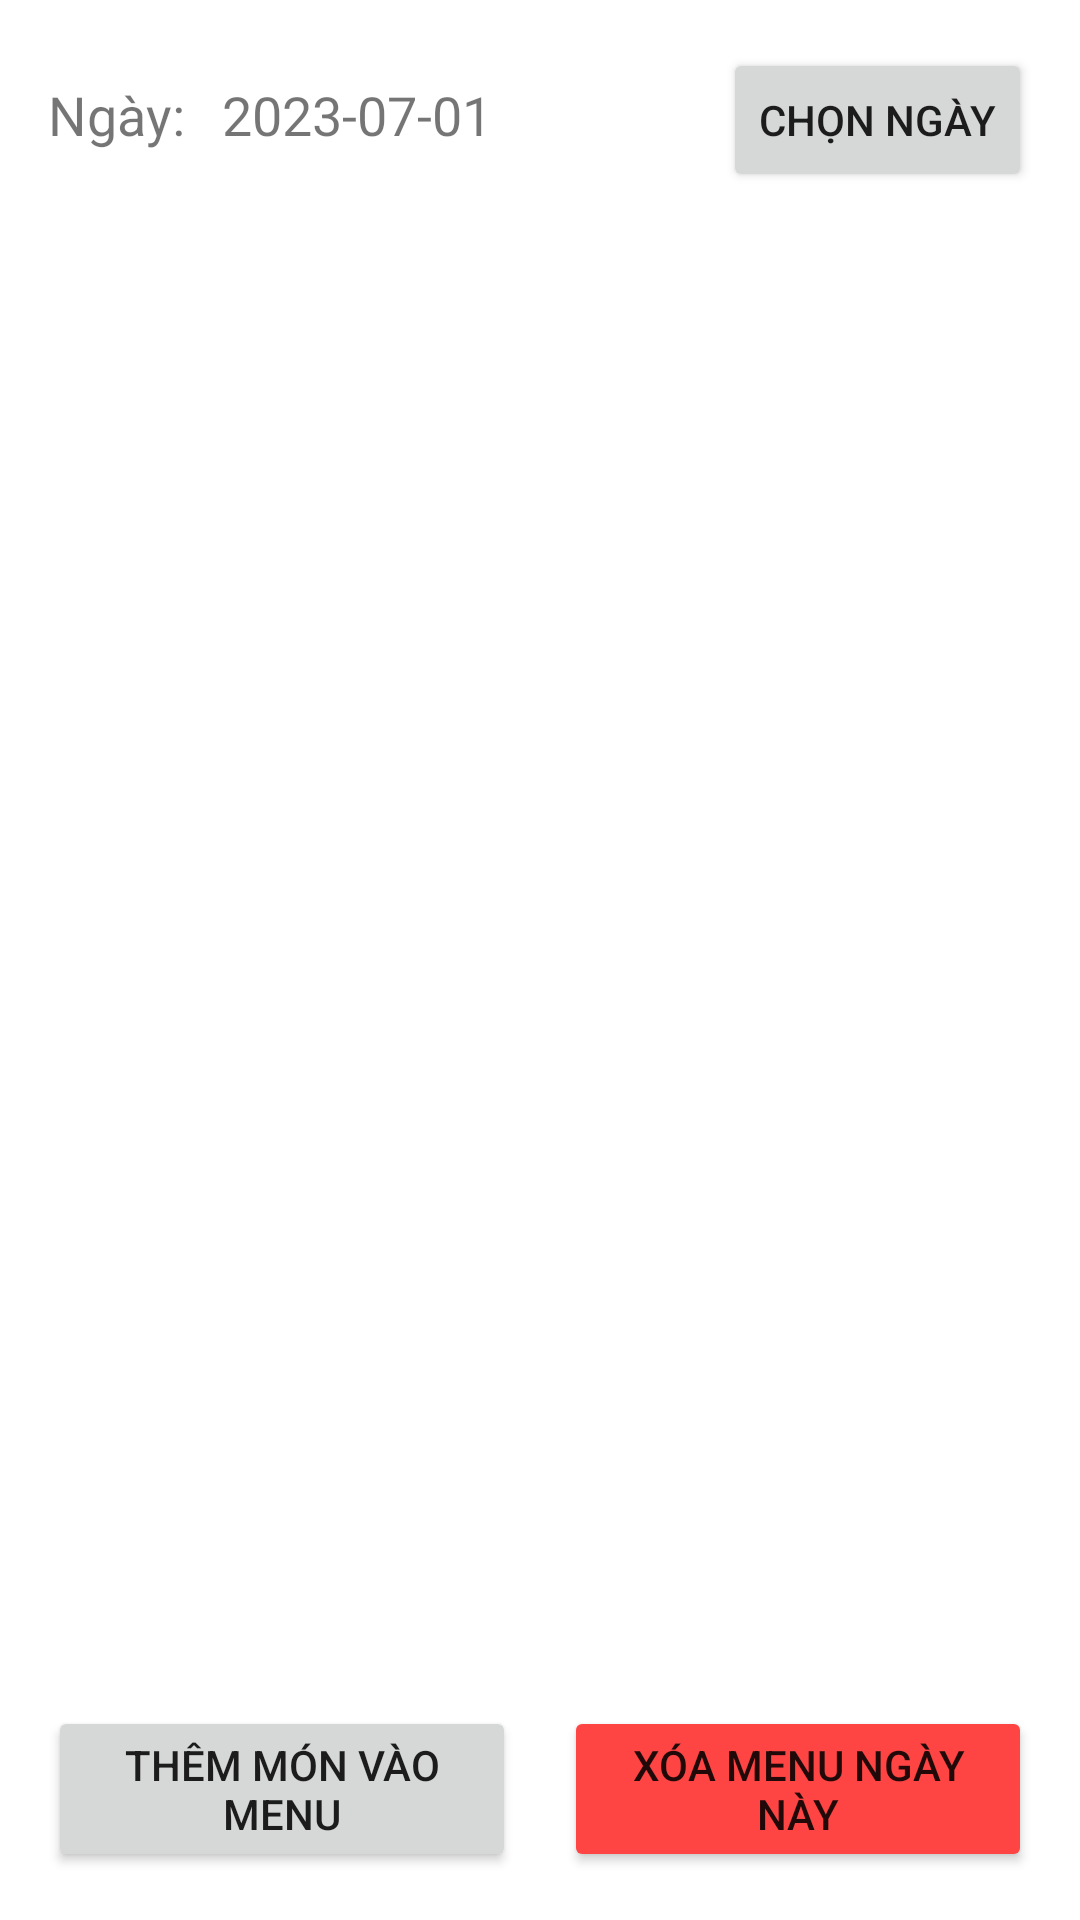

The Android layout XML behind this screen, and the referenced resources:
<!-- AndroidManifest.xml: application theme Theme.QLNhaHangSesan -->
<!-- res/layout/activity_daily_menu.xml -->
<?xml version="1.0" encoding="utf-8"?>
<androidx.constraintlayout.widget.ConstraintLayout xmlns:android="http://schemas.android.com/apk/res/android"
    xmlns:app="http://schemas.android.com/apk/res-auto"
    xmlns:tools="http://schemas.android.com/tools"
    android:layout_width="match_parent"
    android:layout_height="match_parent"
    android:fitsSystemWindows="true"
    tools:context=".DailyMenuActivity">

    
    <LinearLayout
        android:id="@+id/layoutDatePicker"
        android:layout_width="match_parent"
        android:layout_height="wrap_content"
        android:orientation="horizontal"
        android:padding="16dp"
        app:layout_constraintTop_toTopOf="parent"
        app:layout_constraintStart_toStartOf="parent"
        app:layout_constraintEnd_toEndOf="parent">

        <TextView
            android:layout_width="wrap_content"
            android:layout_height="wrap_content"
            android:text="Ngày: "
            android:textSize="18sp" />

        <TextView
            android:id="@+id/textViewSelectedDate"
            android:layout_width="0dp"
            android:layout_height="wrap_content"
            android:layout_weight="1"
            android:layout_marginStart="8dp"
            android:text="2023-07-01"
            android:textSize="18sp" />

        <Button
            android:id="@+id/buttonSelectDate"
            android:layout_width="wrap_content"
            android:layout_height="wrap_content"
            android:text="Chọn ngày" />
    </LinearLayout>

    
    <androidx.recyclerview.widget.RecyclerView
        android:id="@+id/recyclerViewDailyMenu"
        android:layout_width="0dp"
        android:layout_height="0dp"
        android:layout_marginTop="8dp"
        app:layout_constraintTop_toBottomOf="@id/layoutDatePicker"
        app:layout_constraintBottom_toTopOf="@id/layoutButtons"
        app:layout_constraintStart_toStartOf="parent"
        app:layout_constraintEnd_toEndOf="parent"
        tools:listitem="@layout/item_daily_menu" />

    
    <LinearLayout
        android:id="@+id/layoutNoMenu"
        android:layout_width="match_parent"
        android:layout_height="wrap_content"
        android:gravity="center"
        android:orientation="vertical"
        android:padding="16dp"
        android:visibility="gone"
        app:layout_constraintTop_toTopOf="@id/recyclerViewDailyMenu"
        app:layout_constraintBottom_toBottomOf="@id/recyclerViewDailyMenu"
        app:layout_constraintStart_toStartOf="parent"
        app:layout_constraintEnd_toEndOf="parent">

        <ImageView
            android:layout_width="96dp"
            android:layout_height="96dp"
            android:src="@android:drawable/ic_menu_info_details"
            app:tint="@android:color/darker_gray" />

        <TextView
            android:layout_width="wrap_content"
            android:layout_height="wrap_content"
            android:layout_marginTop="16dp"
            android:text="Chưa có menu nào cho ngày này"
            android:textSize="18sp" />
    </LinearLayout>

    
    <LinearLayout
        android:id="@+id/layoutButtons"
        android:layout_width="0dp"
        android:layout_height="wrap_content"
        android:orientation="horizontal"
        android:padding="16dp"
        android:paddingBottom="32dp"
        app:layout_constraintBottom_toBottomOf="parent"
        app:layout_constraintStart_toStartOf="parent"
        app:layout_constraintEnd_toEndOf="parent">

        <Button
            android:id="@+id/buttonAddToMenu"
            android:layout_width="0dp"
            android:layout_height="wrap_content"
            android:layout_weight="1"
            android:layout_marginEnd="8dp"
            android:text="Thêm món vào menu" />

        <Button
            android:id="@+id/buttonDeleteMenu"
            android:layout_width="0dp"
            android:layout_height="wrap_content"
            android:layout_weight="1"
            android:layout_marginStart="8dp"
            android:backgroundTint="@android:color/holo_red_light"
            android:text="Xóa menu ngày này" />
    </LinearLayout>

</androidx.constraintlayout.widget.ConstraintLayout>
<!-- res/layout/item_daily_menu.xml (included above) -->
<?xml version="1.0" encoding="utf-8"?>
<androidx.cardview.widget.CardView xmlns:android="http://schemas.android.com/apk/res/android"
    xmlns:app="http://schemas.android.com/apk/res-auto"
    android:id="@+id/cardViewDailyMenu"
    android:layout_width="match_parent"
    android:layout_height="wrap_content"
    android:layout_margin="4dp"
    app:cardCornerRadius="8dp"
    app:cardElevation="4dp">

    <LinearLayout
        android:layout_width="match_parent"
        android:layout_height="wrap_content"
        android:orientation="horizontal"
        android:padding="8dp">

        <ImageView
            android:id="@+id/imageViewFood"
            android:layout_width="80dp"
            android:layout_height="80dp"
            android:scaleType="centerCrop"
            android:contentDescription="@string/food_image" />

        <LinearLayout
            android:layout_width="match_parent"
            android:layout_height="wrap_content"
            android:layout_marginStart="8dp"
            android:orientation="vertical">

            <TextView
                android:id="@+id/textViewFoodName"
                android:layout_width="match_parent"
                android:layout_height="wrap_content"
                android:text="Tên món ăn"
                android:textSize="16sp"
                android:textStyle="bold" />

            <TextView
                android:id="@+id/textViewFoodCategory"
                android:layout_width="match_parent"
                android:layout_height="wrap_content"
                android:layout_marginTop="2dp"
                android:text="Danh mục"
                android:textSize="14sp" />

            <TextView
                android:id="@+id/textViewFoodPrice"
                android:layout_width="match_parent"
                android:layout_height="wrap_content"
                android:layout_marginTop="2dp"
                android:text="100.000 đ"
                android:textColor="@android:color/holo_red_dark"
                android:textSize="14sp"
                android:textStyle="bold" />

            <LinearLayout
                android:layout_width="match_parent"
                android:layout_height="wrap_content"
                android:layout_marginTop="2dp"
                android:orientation="horizontal">

                <TextView
                    android:id="@+id/textViewQuantity"
                    android:layout_width="0dp"
                    android:layout_height="wrap_content"
                    android:layout_weight="1"
                    android:text="Số lượng: 20"
                    android:textSize="14sp" />

                <TextView
                    android:id="@+id/textViewFeatured"
                    android:layout_width="wrap_content"
                    android:layout_height="wrap_content"
                    android:background="@drawable/featured_badge"
                    android:padding="2dp"
                    android:text="@string/featured"
                    android:textColor="@android:color/white"
                    android:textSize="12sp"
                    android:textStyle="bold"
                    android:visibility="gone" />
            </LinearLayout>
        </LinearLayout>
    </LinearLayout>
</androidx.cardview.widget.CardView>
<!-- resources referenced by this layout -->
<resources>
  <string name="featured">Món đặc biệt</string>
  <string name="food_image">Hình ảnh món ăn</string>
  <style name="Theme.QLNhaHangSesan" parent="Base.Theme.QLNhaHangSesan" />
  <style name="Base.Theme.QLNhaHangSesan" parent="Theme.MaterialComponents.DayNight">
          
          
      </style>
</resources>
